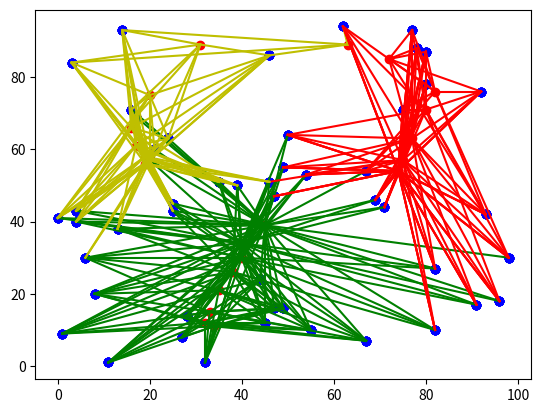

Source code (Python):
# K-means演算法
import numpy as np
import matplotlib.pyplot as plt


def length(x1, y1, x2, y2):
    '''計算2點之間的距離'''
    return int(((x1 - x2) ** 2 + (y1 - y2) ** 2) ** 0.5)


def clustering(x, y, cx, cy):
    '''對元素執行分群'''
    clusters = []  # 建立群集
    for i in range(cluster_number):
        clusters.append([])  # 為每個點找群集
    for i in range(seeds):  # 為每個點找群集
        distance = INF  # 設定最初距離
        for j in range(cluster_number):  # 計算每個點與群集中心的距離
            dist = length(x[i], y[i], cx[j], cy[j])
            if dist < distance:
                distance = dist
                cluster_index = j  # 分群的索引
        clusters[cluster_index].append([x[i], y[i]])  # 此點加入此索引的群集
    return clusters


def kmeans(x, y, cx, cy):
    '''建立群集與繪製個群集點與線條'''
    clusters = clustering(x, y, cx, cy)  # 繪製元素點
    plt.scatter(x, y, color='b')  # 繪製元素點
    plt.scatter(cx, cy, color='r')  # 用紅色繪群集中心
    c = ['r', 'g', 'y']  # 群集的線條顏色
    for index, node in enumerate(clusters):  # 為每個群集中心建立線條
        linex = []  # 線條的x座標
        liney = []  # 線條的y座標
        for n in node:
            linex.append([n[0], cx[index]])  # 建立線條x座標串列
            liney.append([n[1], cy[index]])  # 建立線條y座標串列
        color_c = c[index]  # 選擇顏色
        for i in range(len(linex)):
            plt.plot(linex[i], liney[i], color=color_c)  # 為i群集繪線條
    plt.show()
    return clusters


def get_new_cluster(clusters):
    '''計算個群集中心的點'''
    new_x = []  # 新群集中心x座標
    new_y = []  # 新群集中心y座標
    for index, node in enumerate(clusters):  # 逐步計算各群集
        nx, ny = 0, 0
        for n in node:
            nx += n[0]
            ny += n[1]
        new_x.append([])
        new_x[index] = int(nx / len(node))  # 計算群集中心x座標
        new_y.append([])
        new_y[index] = int(ny / len(node))  # 計算群集中心y座標
    return new_x, new_y


# 群集中心, 元素的數量,數據最大範圍
INF = 999  # 假設最大距離
cluster_number = 3  # 群集中心數量
seeds = 50  # 元素數量
limits = 100  # 值在(100, 100)內
# 使用隨機數建立seeds數量的種子元素
x = np.random.randint(0, limits, seeds)
y = np.random.randint(0, limits, seeds)
# 使用隨機數建立cluster_number數量的群集中心
cluster_x = np.random.randint(0, limits, cluster_number)
cluster_y = np.random.randint(0, limits, cluster_number)

clusters = kmeans(x, y, cluster_x, cluster_y)

while True:  # 收斂迴圈
    new_x, new_y = get_new_cluster(clusters)
    x_list = list(cluster_x)  # 將np.array轉成串列
    y_list = list(cluster_y)  # 將np.array轉成串列
    if new_x == x_list and new_y == y_list:  # 如果相同代表收斂完成
        break
    else:
        cluster_x = new_x  # 否則重新收斂
        cluster_y = new_y
        clusters = kmeans(x, y, cluster_x, cluster_y)
